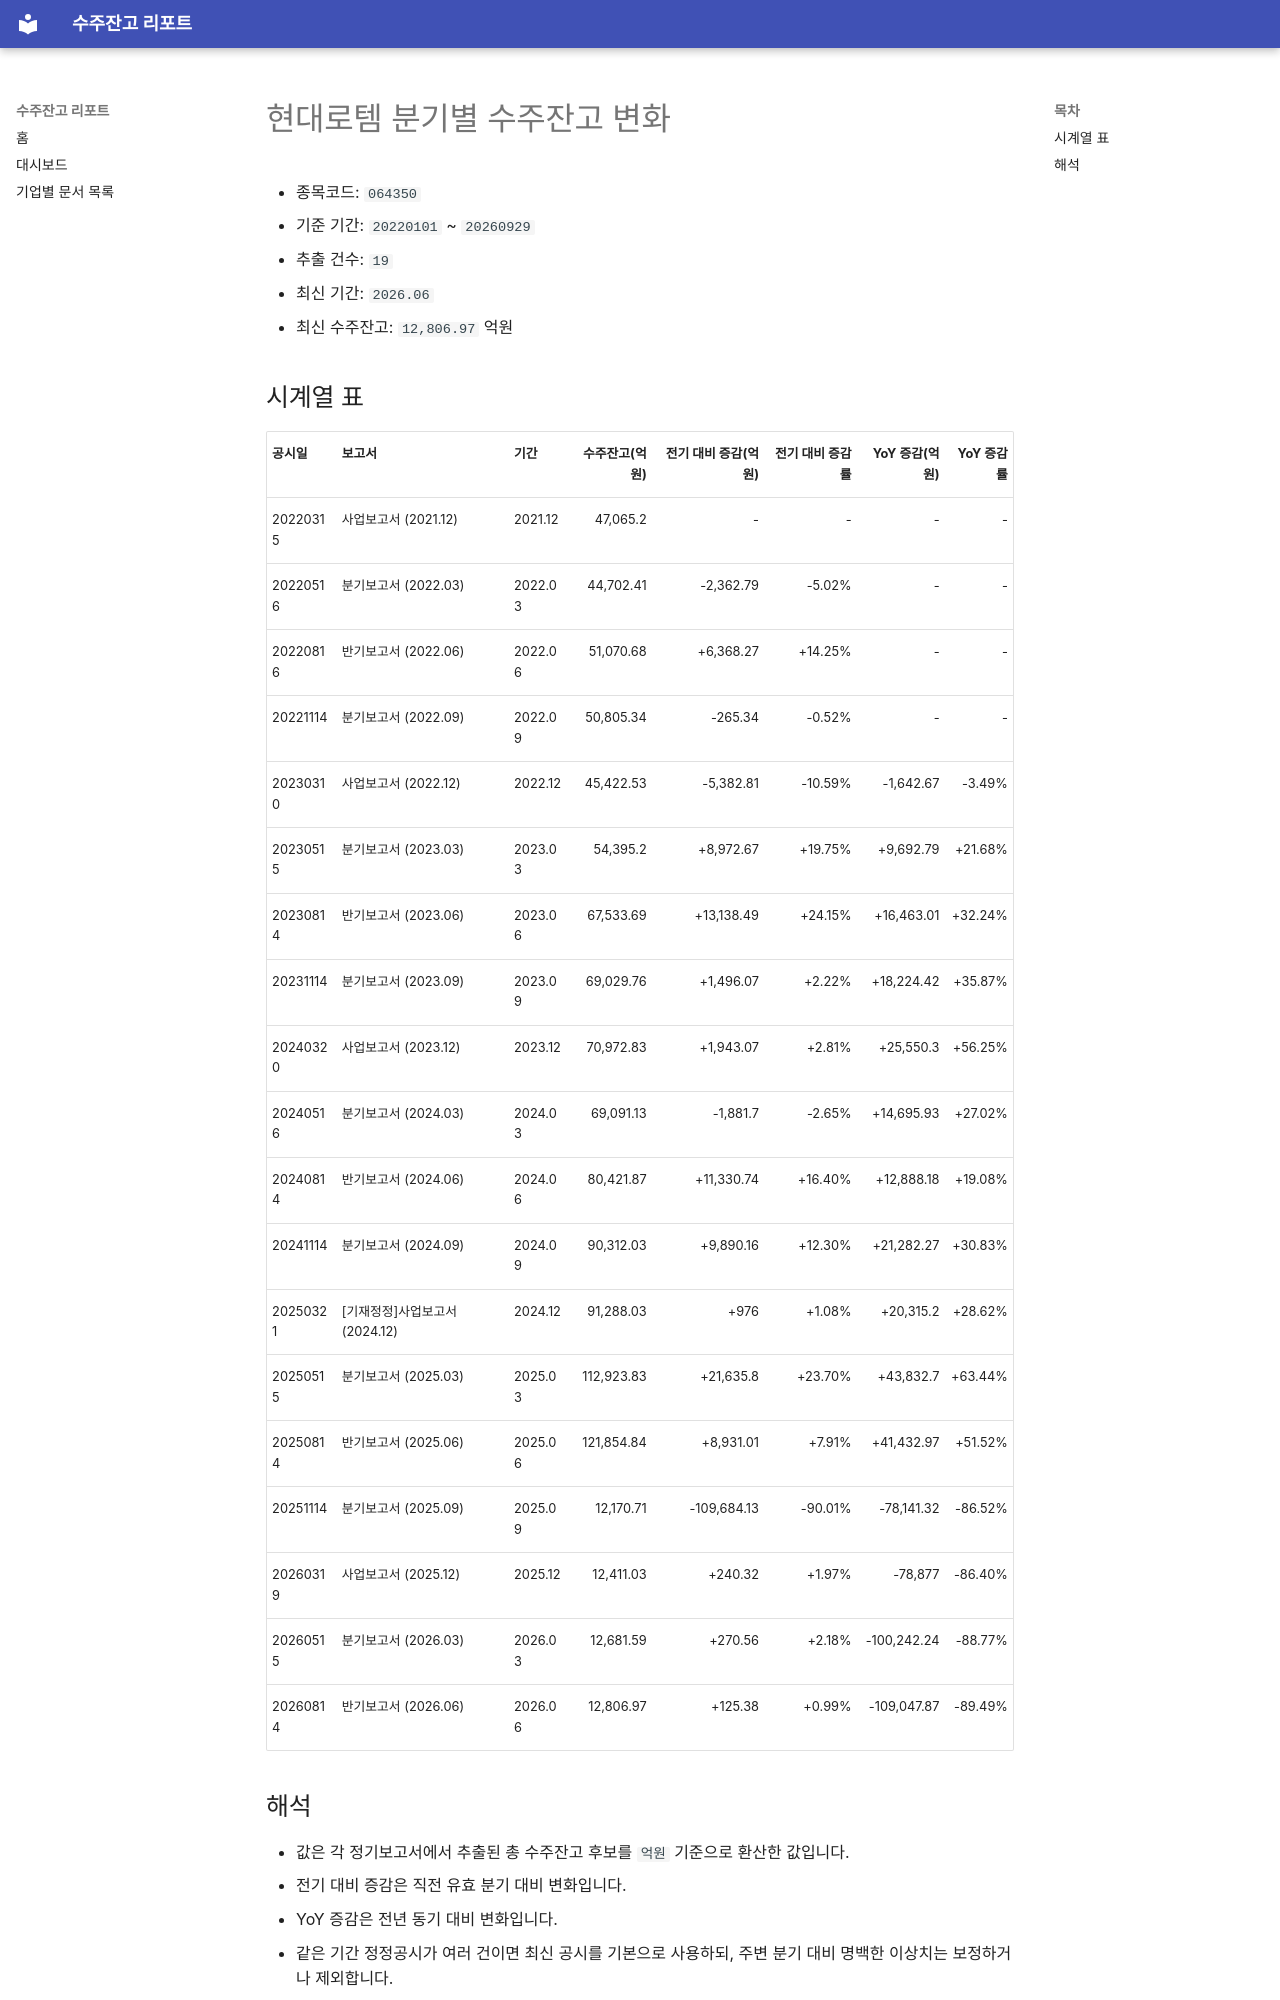

repository: agent-jaden/order-backlog-dashboard · page: companies/현대로템_수주잔고(064350)/index.html · generator: mkdocs

# 현대로템 분기별 수주잔고 변화

- 종목코드: `064350`
- 기준 기간: `20220101` ~ `20260929`
- 추출 건수: `19`
- 최신 기간: `2026.06`
- 최신 수주잔고: `12,806.97` 억원

## 시계열 표

| 공시일 | 보고서 | 기간 | 수주잔고(억원) | 전기 대비 증감(억원) | 전기 대비 증감률 | YoY 증감(억원) | YoY 증감률 |
| --- | --- | --- | ---: | ---: | ---: | ---: | ---: |
| 20220315 | 사업보고서 (2021.12) | 2021.12 | 47,065.2 | - | - | - | - |
| 20220516 | 분기보고서 (2022.03) | 2022.03 | 44,702.41 | -2,362.79 | -5.02% | - | - |
| 20220816 | 반기보고서 (2022.06) | 2022.06 | 51,070.68 | +6,368.27 | +14.25% | - | - |
| 20221114 | 분기보고서 (2022.09) | 2022.09 | 50,805.34 | -265.34 | -0.52% | - | - |
| 20230310 | 사업보고서 (2022.12) | 2022.12 | 45,422.53 | -5,382.81 | -10.59% | -1,642.67 | -3.49% |
| 20230515 | 분기보고서 (2023.03) | 2023.03 | 54,395.2 | +8,972.67 | +19.75% | +9,692.79 | +21.68% |
| 20230814 | 반기보고서 (2023.06) | 2023.06 | 67,533.69 | +13,138.49 | +24.15% | +16,463.01 | +32.24% |
| 20231114 | 분기보고서 (2023.09) | 2023.09 | 69,029.76 | +1,496.07 | +2.22% | +18,224.42 | +35.87% |
| 20240320 | 사업보고서 (2023.12) | 2023.12 | 70,972.83 | +1,943.07 | +2.81% | +25,550.3 | +56.25% |
| 20240516 | 분기보고서 (2024.03) | 2024.03 | 69,091.13 | -1,881.7 | -2.65% | +14,695.93 | +27.02% |
| 20240814 | 반기보고서 (2024.06) | 2024.06 | 80,421.87 | +11,330.74 | +16.40% | +12,888.18 | +19.08% |
| 20241114 | 분기보고서 (2024.09) | 2024.09 | 90,312.03 | +9,890.16 | +12.30% | +21,282.27 | +30.83% |
| 20250321 | [기재정정]사업보고서 (2024.12) | 2024.12 | 91,288.03 | +976 | +1.08% | +20,315.2 | +28.62% |
| 20250515 | 분기보고서 (2025.03) | 2025.03 | 112,923.83 | +21,635.8 | +23.70% | +43,832.7 | +63.44% |
| 20250814 | 반기보고서 (2025.06) | 2025.06 | 121,854.84 | +8,931.01 | +7.91% | +41,432.97 | +51.52% |
| 20251114 | 분기보고서 (2025.09) | 2025.09 | 12,170.71 | -109,684.13 | -90.01% | -78,141.32 | -86.52% |
| 20260319 | 사업보고서 (2025.12) | 2025.12 | 12,411.03 | +240.32 | +1.97% | -78,877 | -86.40% |
| 20260515 | 분기보고서 (2026.03) | 2026.03 | 12,681.59 | +270.56 | +2.18% | -100,242.24 | -88.77% |
| 20260814 | 반기보고서 (2026.06) | 2026.06 | 12,806.97 | +125.38 | +0.99% | -109,047.87 | -89.49% |
